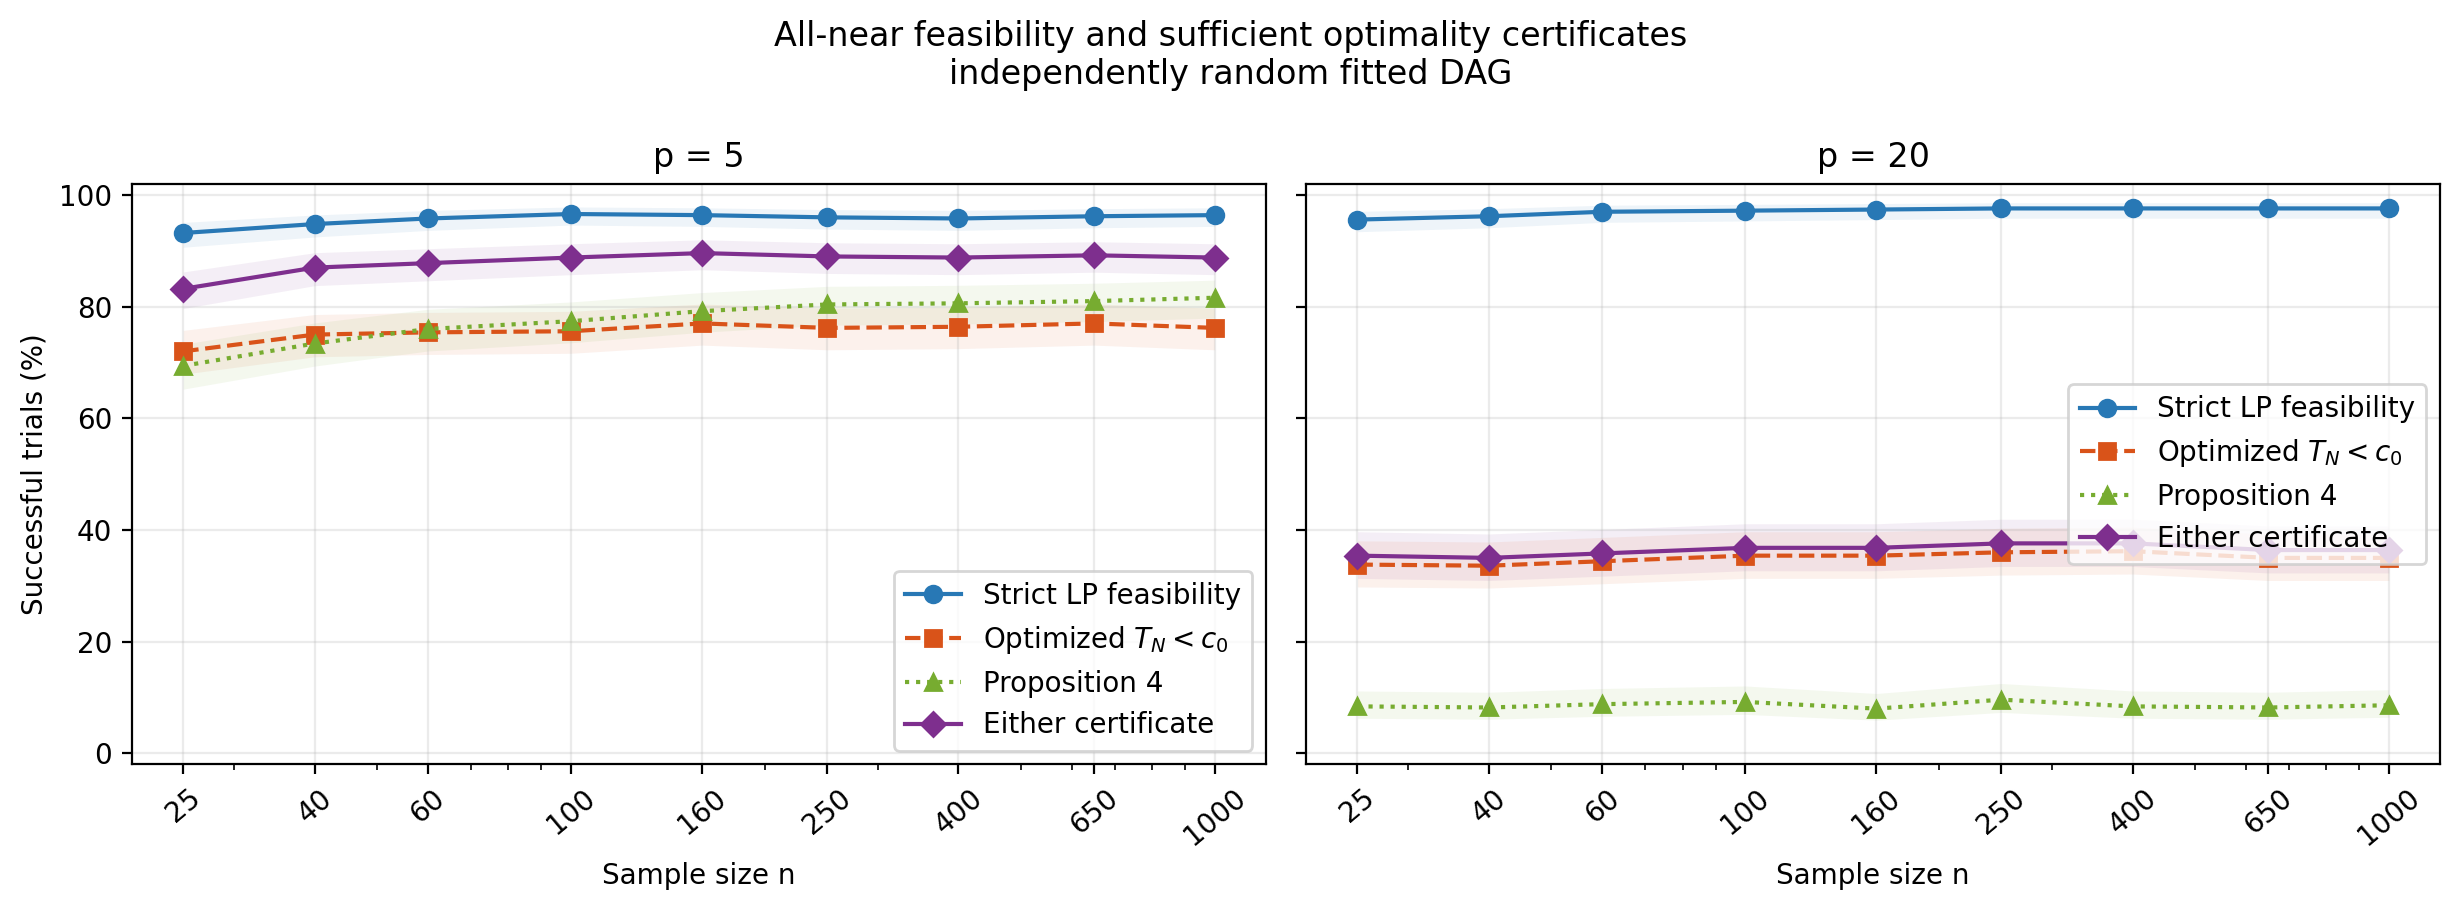

Data behind this chart, as committed beside it:
p, fitted_graph, n, trials, ols_successes, strict_lp_successes, strict_lp_percent, tn_certificate_successes, tn_certificate_percent, proposition_4_successes, proposition_4_percent, either_certificate_successes, either_certificate_percent, certificate_disagreements, certificate_disagreement_percent
5, random, 25, 500, 500, 466, 93.2, 360, 72, 347, 69.4, 416, 83.2, 125, 25
5, random, 40, 500, 500, 474, 94.8, 375, 75, 367, 73.4, 435, 87, 128, 25.6
5, random, 60, 500, 500, 479, 95.8, 377, 75.4, 380, 76, 439, 87.8, 121, 24.2
5, random, 100, 500, 500, 483, 96.6, 378, 75.6, 387, 77.4, 444, 88.8, 123, 24.6
5, random, 160, 500, 500, 482, 96.4, 385, 77, 396, 79.2, 448, 89.6, 115, 23
5, random, 250, 500, 500, 480, 96, 381, 76.2, 402, 80.4, 445, 89, 107, 21.4
5, random, 400, 500, 500, 479, 95.8, 382, 76.4, 403, 80.6, 444, 88.8, 103, 20.6
5, random, 650, 500, 500, 481, 96.2, 385, 77, 405, 81, 446, 89.2, 102, 20.4
5, random, 1000, 500, 500, 482, 96.4, 381, 76.2, 408, 81.6, 444, 88.8, 99, 19.8
20, random, 25, 500, 500, 478, 95.6, 169, 33.8, 42, 8.4, 177, 35.4, 143, 28.6
20, random, 40, 500, 500, 481, 96.2, 168, 33.6, 41, 8.2, 175, 35, 141, 28.2
20, random, 60, 500, 500, 485, 97, 172, 34.4, 44, 8.8, 179, 35.8, 142, 28.4
20, random, 100, 500, 500, 486, 97.2, 177, 35.4, 46, 9.2, 184, 36.8, 145, 29
20, random, 160, 500, 500, 487, 97.4, 177, 35.4, 40, 8, 184, 36.8, 151, 30.2
20, random, 250, 500, 500, 488, 97.6, 180, 36, 48, 9.6, 188, 37.6, 148, 29.6
20, random, 400, 500, 500, 488, 97.6, 181, 36.2, 42, 8.4, 188, 37.6, 153, 30.6
20, random, 650, 500, 500, 488, 97.6, 175, 35, 41, 8.2, 182, 36.4, 148, 29.6
20, random, 1000, 500, 500, 488, 97.6, 175, 35, 43, 8.6, 182, 36.4, 146, 29.2
